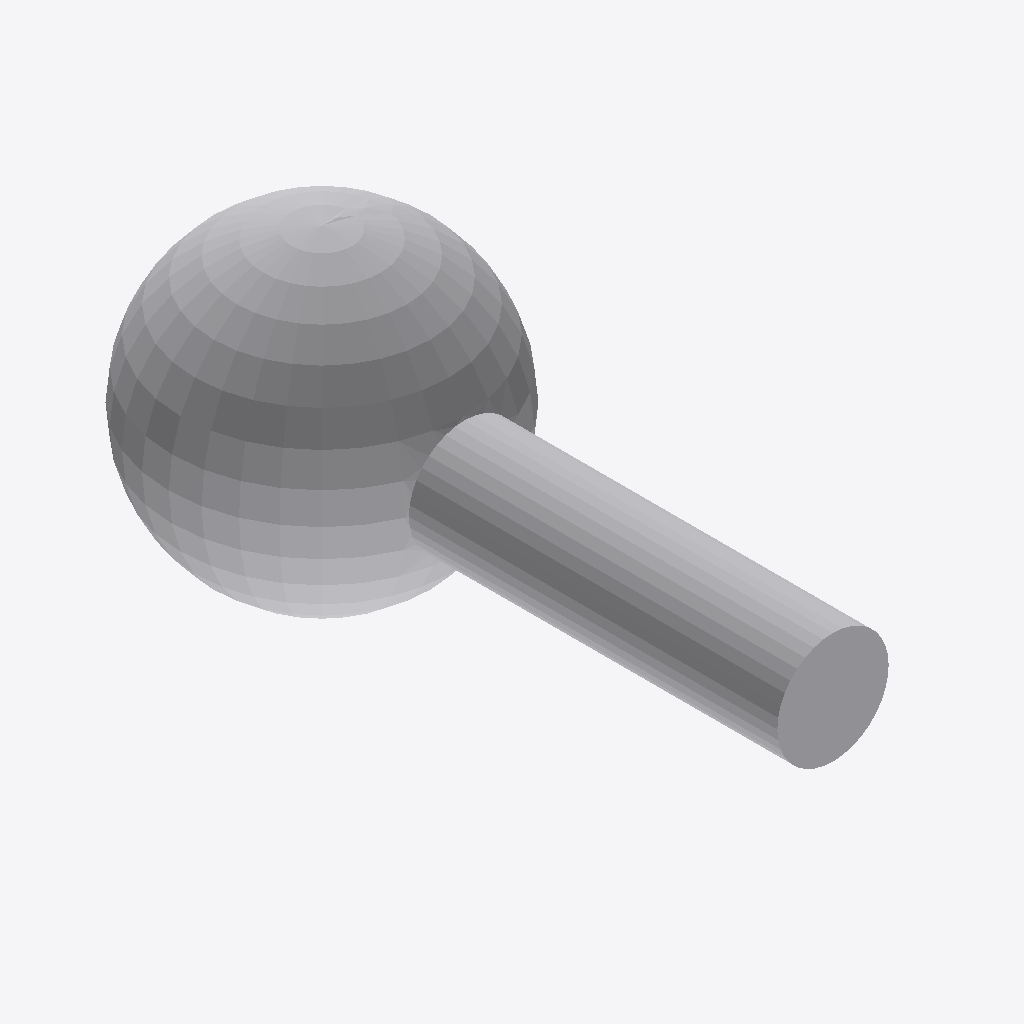
Isometric view of an IFC building model (IFC-SPF (STEP), schema IFC2X3, length unit millimetre), seen from the south-west, elements coloured by IFC class: 1 other element (light grey).
Extent 0.008 m × 0.017 m × 0.008 m (x, y, z). Elements (1): 1 IfcBuildingElementProxy.

HEADER;
FILE_DESCRIPTION(('IFC Model'),'2;1');
FILE_NAME('TestPart.ifc','2022-04-22T14:52:47',('Unspecified'),('Unspecified'),'CAD Exchanger 3.11.0 (cadexchanger.com)','Unspecified','');
FILE_SCHEMA(('IFC2X3'));
ENDSEC;
DATA;
#2=IFCPROJECT('5pUbeMVOMFI0dKpUbnlp17',$,$,$,$,$,$,(#3),#8);
#12=IFCBUILDING('8WB$n2bf_WdAVlcpZemOWF',$,$,$,$,$,$,$,.COMPLEX.,$,$,$);
#14=IFCBUILDINGELEMENTPROXY('P_3TmFAX5NoXzx8dlqUI_9',$,'Part Vismod Farhan Manan Ramadhan',$,$,#15,#16,$,$);
ENDSEC;
